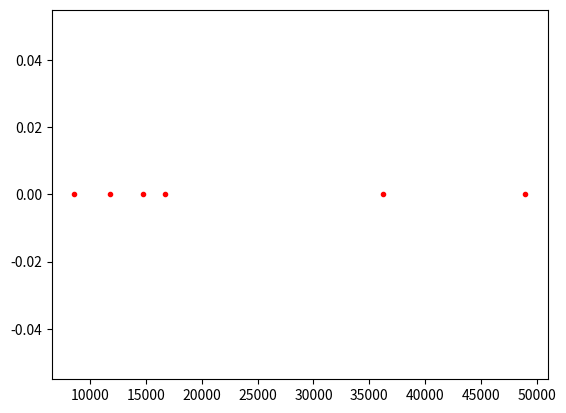

The matplotlib source for this figure:


import scipy.stats
import matplotlib.pyplot as plt
import numpy as np

from pylab import plot, title, show , legend, grid, xlabel, ylabel

listaConsolidada = [
	{'region': 'Sul', 'university': 3.0, 'bank': 25.0, 'occupied_private_housing': 48927.0, 'lng': -976.2406893536584, 'shopping': 1.0, 'ubs': 8.0, 'delegacy': 2.0, 'hospital': 1.0, 'lat': -486.01751130731725, 'upa': 3.0, 'market': 13.0, 'qtd': 21, 'residents': 163862.0, 'school': 29.0, 'residents_per_household': 70.29999999999998, 'price_by_meter': 3730.5917276622044} ,
	{'region': 'Oeste', 'university': 2.0, 'bank': 9.0, 'occupied_private_housing': 11813.0, 'lng': -232.43825936991865, 'shopping': 0.0, 'ubs': 1.0, 'delegacy': 1.0, 'hospital': 0.0, 'lat': -115.71845507317073, 'upa': 0.0, 'market': 4.0, 'qtd': 5, 'residents': 35326.0, 'school': 11.0, 'residents_per_household': 15.100000000000001, 'price_by_meter': 5324.674376240277} ,
	{'region': 'Leste', 'university': 0.0, 'bank': 5.0, 'occupied_private_housing': 36229.0, 'lng': -1115.7036449756094, 'shopping': 0.0, 'ubs': 13.0, 'delegacy': 1.0, 'hospital': 1.0, 'lat': -555.4485843512197, 'upa': 2.0, 'market': 15.0, 'qtd': 24, 'residents': 125809.0, 'school': 19.0, 'residents_per_household': 82.90000000000002, 'price_by_meter': 3244.0327032589935} ,
	{'region': 'Sudeste', 'university': 0.0, 'bank': 1.0, 'occupied_private_housing': 8592.0, 'lng': -418.3888668658536, 'shopping': 0.0, 'ubs': 2.0, 'delegacy': 0.0, 'hospital': 0.0, 'lat': -208.29321913170736, 'upa': 0.0, 'market': 4.0, 'qtd': 9, 'residents': 30464.0, 'school': 4.0, 'residents_per_household': 31.7, 'price_by_meter': 2833.4061504412543} ,
	{'region': 'Norte', 'university': 1.0, 'bank': 5.0, 'occupied_private_housing': 14743.0, 'lng': -650.8271262357722, 'shopping': 0.0, 'ubs': 4.0, 'delegacy': 1.0, 'hospital': 1.0, 'lat': -324.01167420487815, 'upa': 1.0, 'market': 5.0, 'qtd': 14, 'residents': 50073.0, 'school': 8.0, 'residents_per_household': 46.900000000000006, 'price_by_meter': 3066.7589758047243} ,
	{'region': 'Centro', 'university': 4.0, 'bank': 26.0, 'occupied_private_housing': 16687.0, 'lng': -790.2900818577234, 'shopping': 1.0, 'ubs': 3.0, 'delegacy': 5.0, 'hospital': 1.0, 'lat': -393.4427472487806, 'upa': 0.0, 'market': 8.0, 'qtd': 17, 'residents': 49643.0, 'school': 20.0, 'residents_per_household': 50.5, 'price_by_meter': 4604.609680237176}
]

l = []
for i in listaConsolidada:
	l.append(i['occupied_private_housing'])

# x = np.arange(min, 120, 0.4)

# print()

x = l

y = scipy.stats.norm.pdf(x, 2,1)
plot(x, y, 'r.')

plt.show()